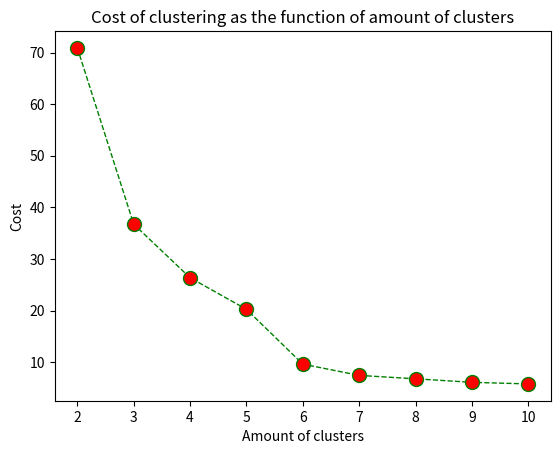

The script that saved this image:
import matplotlib.pyplot as plt

# I couldn't find any library or function in Scala that would have
# plotted the results in a way that matplotlib.pyplto does in Python
# so I decided to plot the grap by Python.

def kElbowPlot():
    xData = [2,3,4,5,6,7,8,9,10]
    yData = [70.90352230279227,36.74508551706644,26.359705974943004,
             20.237427575385396,9.615902775402317,7.430250617040396,
             6.769915249843031,6.087648037705742,5.77699180993815]
    plt.figure(1);
    plt.plot(xData, yData, color='green', linestyle='dashed', linewidth=1, marker='o', markerfacecolor='red'
             ,markersize=10)
    plt.xlabel("Amount of clusters")
    plt.ylabel("Cost")
    plt.title("Cost of clustering as the function of amount of clusters")
    plt.show()

kElbowPlot()